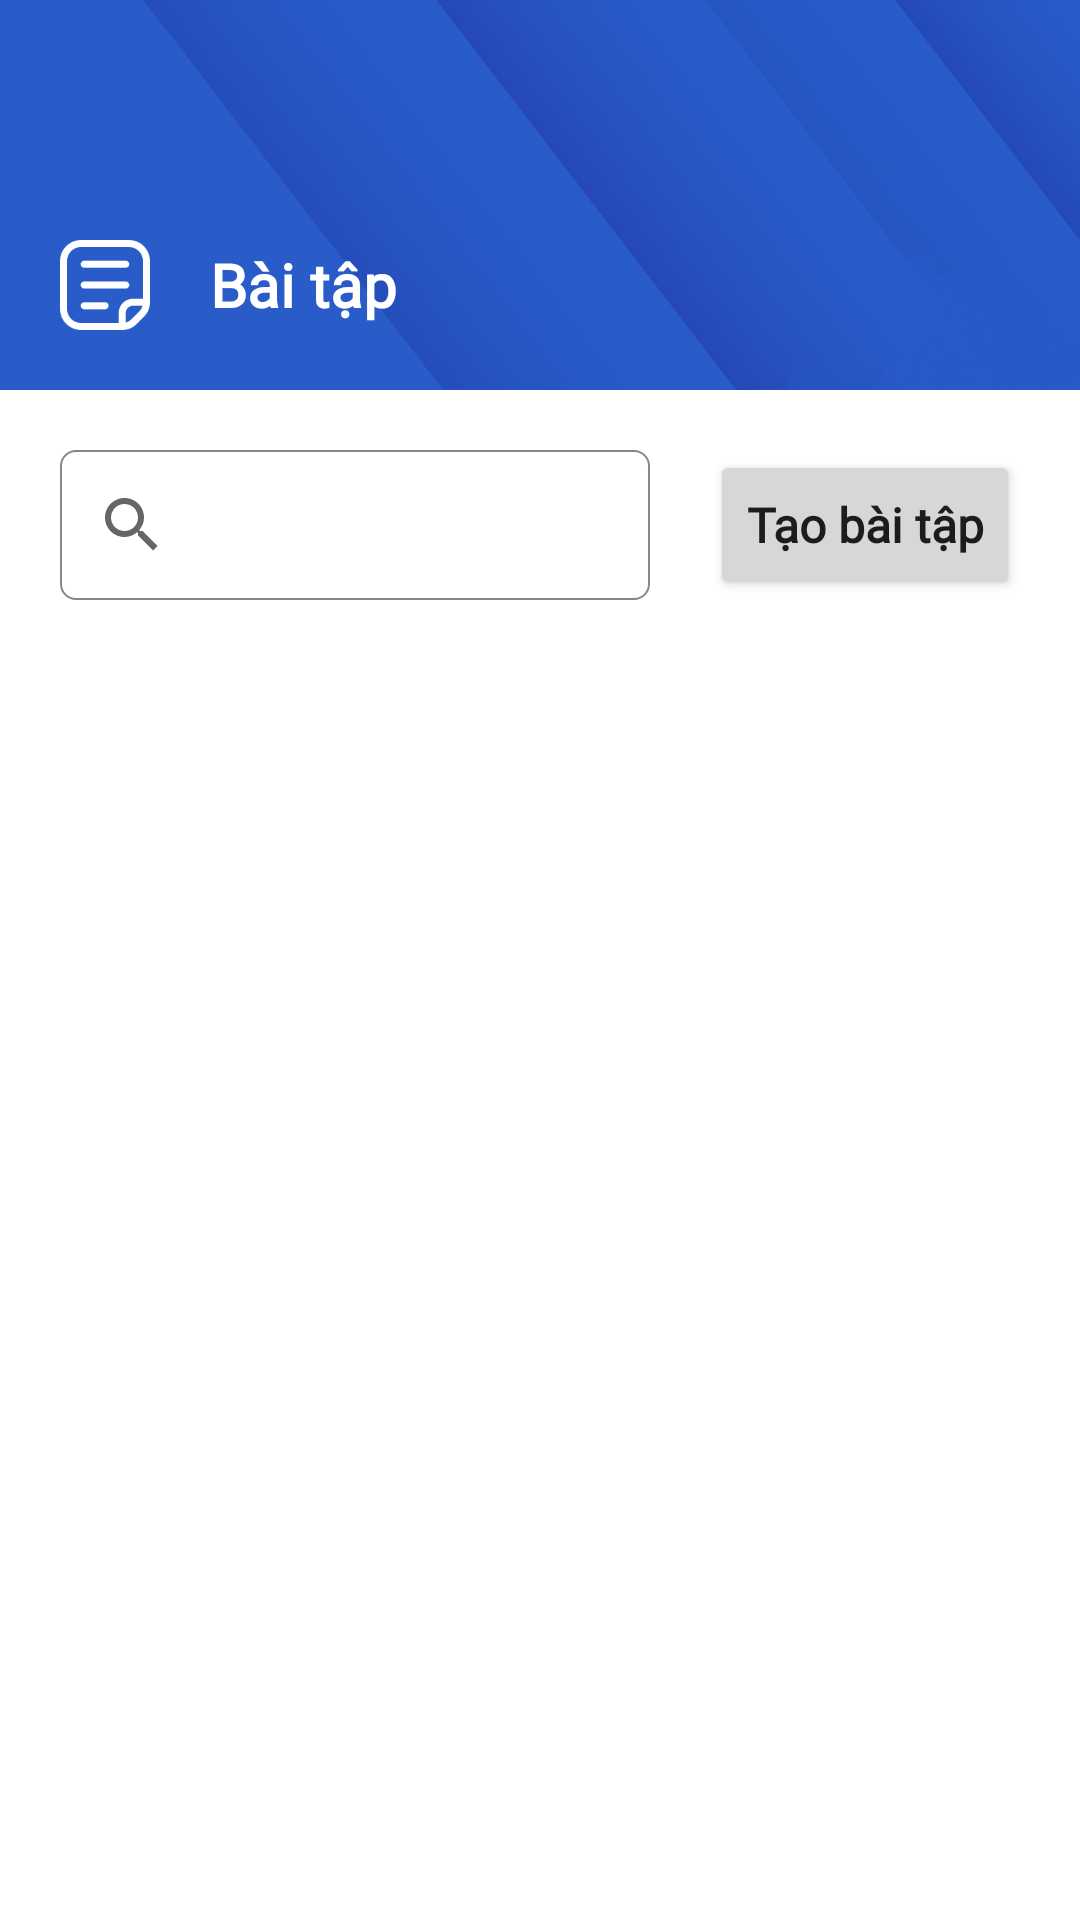

Android layout source for this screen:
<!-- AndroidManifest.xml: application theme Theme.ShubClassroom -->
<!-- res/layout/fragment_list_teacher_exam.xml -->
<?xml version="1.0" encoding="utf-8"?>
<layout>
    <data>
        <variable
            name="ListExamTeacherViewModel"
            type="com.androidexam.shubclassroom.viewmodel.teacher.exam.ListExamTeacherViewModel" />
    </data>
    <LinearLayout xmlns:android="http://schemas.android.com/apk/res/android"
        xmlns:tools="http://schemas.android.com/tools"
        android:layout_width="match_parent"
        android:layout_height="match_parent"
        android:orientation="vertical"
        tools:context=".view.teacher.exam.ListExamTeacherFragment">
        <LinearLayout
            android:layout_width="match_parent"
            android:layout_height="130dp"
            android:paddingTop="20dp"
            android:orientation="vertical"
            android:background="@drawable/background1"
            >
            <ImageButton
                android:id="@+id/ib_backexam"
                android:layout_width="50dp"
                android:layout_height="50dp"
                android:src="@drawable/ic_baseline_arrow_back_ios_24"
                android:background="@null"
                android:padding="15dp"
                android:scaleType="centerInside"
                android:layout_marginLeft="10dp"
                android:onClick="@{() -> ListExamTeacherViewModel.navigateTo(com.androidexam.shubclassroom.shared.ClassDetailFragment.TeacherClassDetail)}"
                />

            <LinearLayout
                android:layout_width="match_parent"
                android:layout_height="50dp"
                android:layout_marginHorizontal="10dp"
                >
                <ImageView
                    android:layout_width="30dp"
                    android:layout_height="30dp"
                    android:src="@drawable/file"
                    android:layout_gravity="center"
                    android:layout_marginHorizontal="10dp"
                    android:scaleType="fitCenter"
                    />
                <TextView
                    android:layout_width="wrap_content"
                    android:layout_height="50dp"
                    android:text="Bài tập"
                    android:textSize="20sp"
                    android:textColor="@color/white"
                    android:textStyle="bold"
                    android:fontFamily="@font/kantumruy"
                    android:layout_marginLeft="10dp"
                    android:gravity="center"
                    />
            </LinearLayout>
        </LinearLayout>

        <LinearLayout
            android:layout_width="match_parent"
            android:layout_height="wrap_content"
            android:orientation="horizontal"
            >
            <androidx.appcompat.widget.SearchView
                android:layout_width="wrap_content"
                android:layout_height="50dp"
                android:layout_marginVertical="20dp"
                android:hint="Tìm kiếm"
                android:textColor="@color/black"
                android:background="@drawable/shapebgsearch"
                android:layout_gravity="center"
                android:layout_marginHorizontal="20dp"
                android:layout_weight="1"/>

            <Button
                android:layout_width="wrap_content"
                android:layout_height="50dp"
                android:text="Tạo bài tập"
                android:textAllCaps="false"
                android:textSize="16sp"
                android:textStyle="bold"
                android:fontFamily="@font/kantumruy"
                android:layout_marginRight="20dp"
                android:layout_gravity="center"
                android:onClick="@{() -> ListExamTeacherViewModel.onCreateExamClicked()}"
                />
        </LinearLayout>

        <ScrollView
            android:layout_width="match_parent"
            android:layout_height="wrap_content"
            android:layout_marginHorizontal="10dp"
            android:paddingVertical="20dp"
            >
            <androidx.recyclerview.widget.RecyclerView
                android:id="@+id/rv_list_exam_teacher"
                android:layout_width="match_parent"
                android:layout_height="wrap_content"
                />
        </ScrollView>
    </LinearLayout>
</layout>
<!-- resources referenced by this layout -->
<resources>
  <color name="black">#FF000000</color>
  <color name="white">#FFFFFFFF</color>
  <!-- drawable background1: png bitmap (drawable, 316042 bytes) -->
  <!-- drawable file: png bitmap (drawable, 3169 bytes) -->
  <!-- drawable shapebgsearch (drawable) -->
  <?xml version="1.0" encoding="utf-8"?>
  <shape xmlns:android="http://schemas.android.com/apk/res/android" android:shape="rectangle">
  
      <stroke
          android:width="0.5dp"
          android:color="#878787" />
  
      <solid android:color="#FFFFFF" />
  
      <corners
         android:radius="5dp" />
  </shape>
  <style name="Theme.ShubClassroom" parent="Theme.MaterialComponents.DayNight.NoActionBar">
          
          <item name="colorPrimary">@color/blue</item>
          <item name="colorPrimaryVariant">@color/purple_700</item>
          <item name="colorOnPrimary">@color/white</item>
          
          <item name="colorSecondary">@color/teal_200</item>
          <item name="colorSecondaryVariant">@color/teal_700</item>
          <item name="colorOnSecondary">@color/black</item>
          
          <item name="android:statusBarColor">@color/white</item>
          
          <item name="android:windowFullscreen">true</item>
          <item name="android:windowContentOverlay">@null</item>
      </style>
  <color name="blue">#1D89E4</color>
  <color name="purple_700">#FF3700B3</color>
  <color name="teal_200">#FF03DAC5</color>
  <color name="teal_700">#FF018786</color>
</resources>
